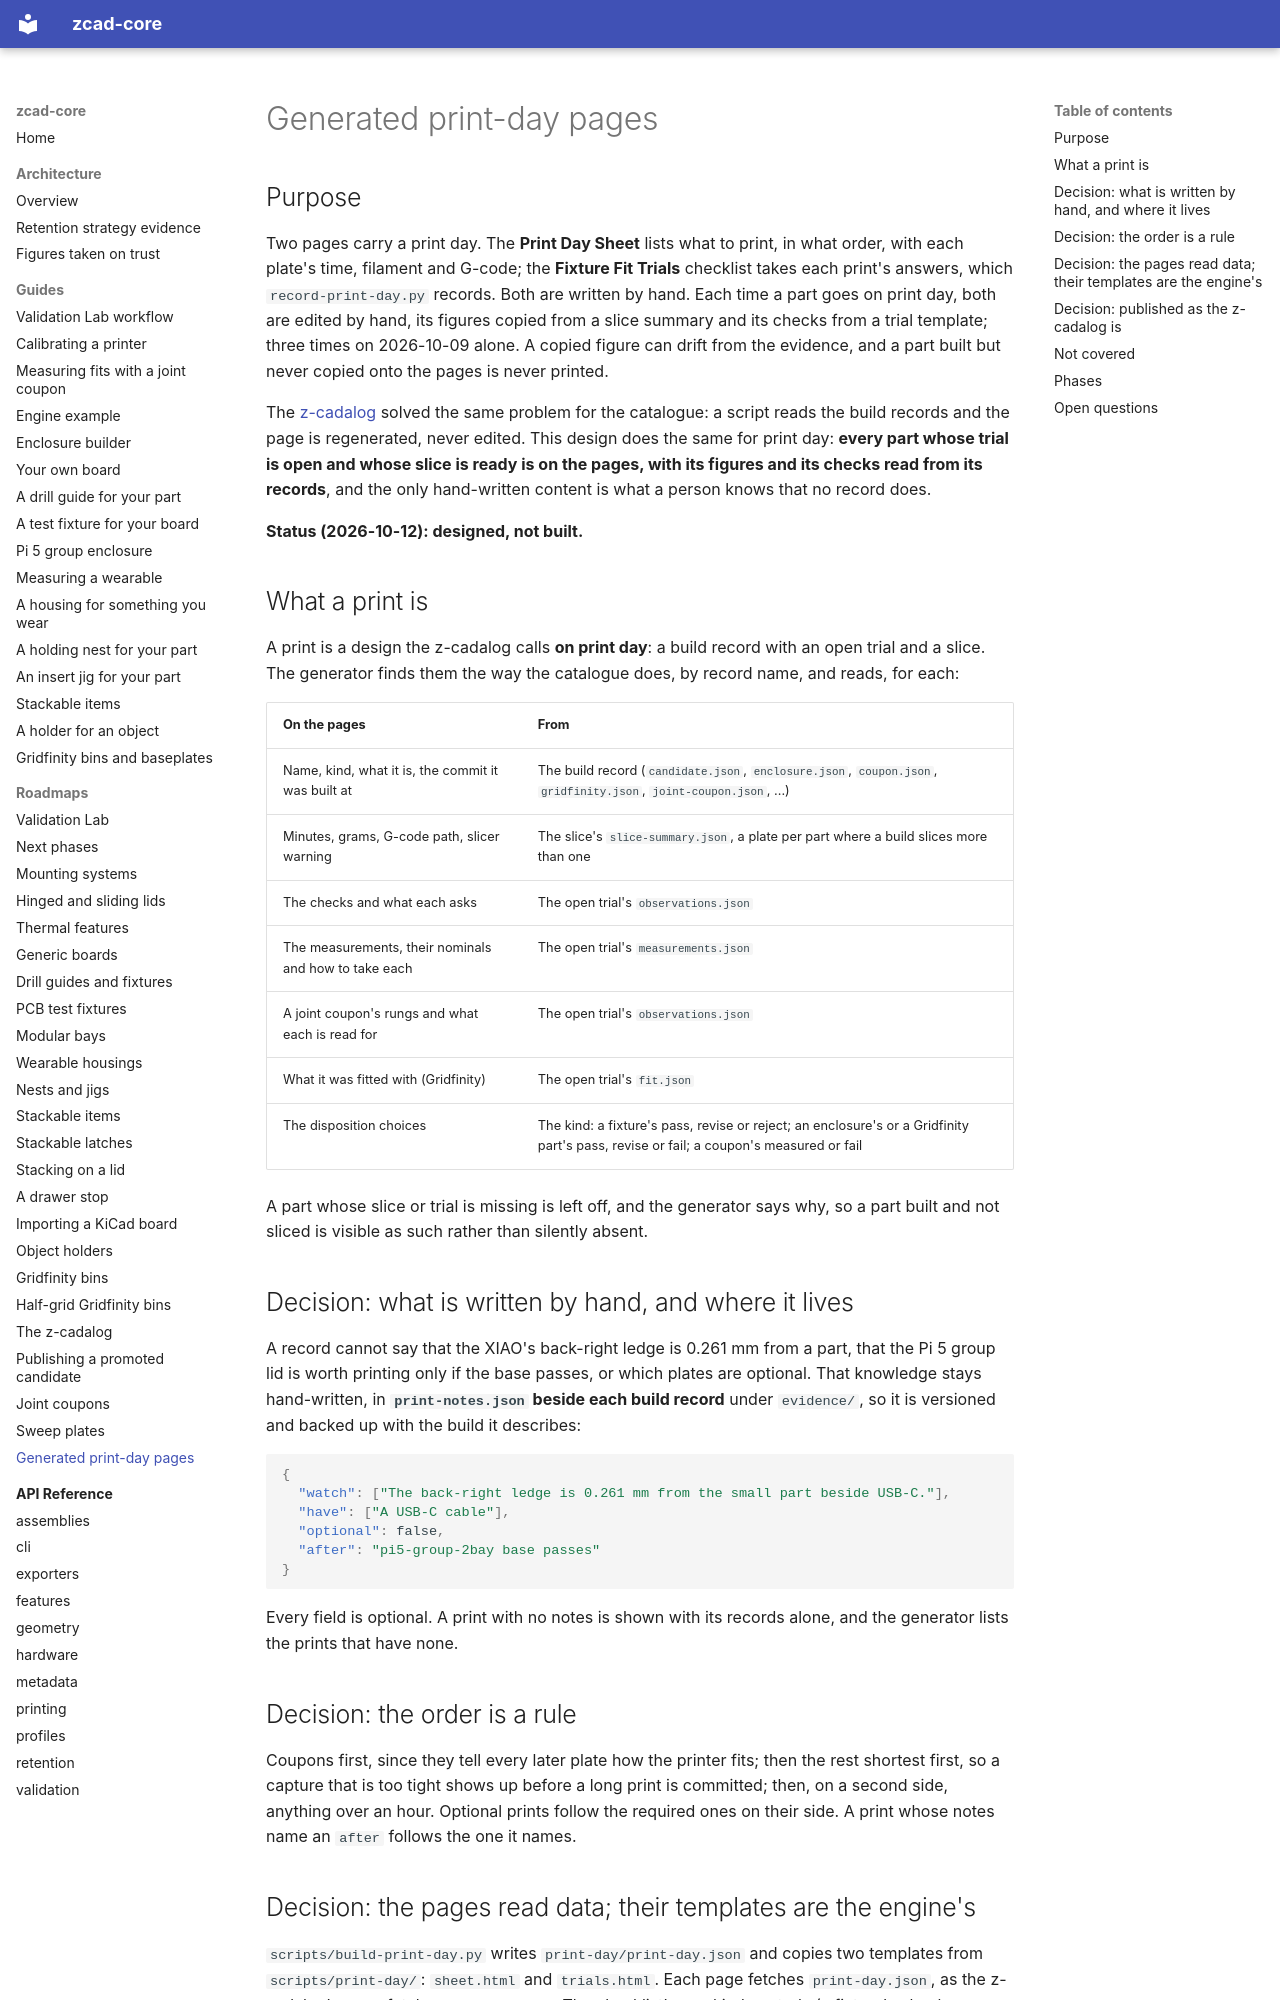

repository: zacharymplace/zcad-core · page: roadmaps/print-day-pages/index.html · generator: mkdocs

# Generated print-day pages

## Purpose

Two pages carry a print day. The **Print Day Sheet** lists what to print, in what order, with each plate's time, filament and G-code; the
**Fixture Fit Trials** checklist takes each print's answers, which `record-print-day.py` records. Both are written by hand. Each time a part
goes on print day, both are edited by hand, its figures copied from a slice summary and its checks from a trial template; three times on
2026-10-09 alone. A copied figure can drift from the evidence, and a part built but never copied onto the pages is never printed.

The [z-cadalog](z-cadalog.md) solved the same problem for the catalogue: a script reads the build records and the page is regenerated, never
edited. This design does the same for print day: **every part whose trial is open and whose slice is ready is on the pages, with its figures
and its checks read from its records**, and the only hand-written content is what a person knows that no record does.

**Status (2026-10-12): designed, not built.**

## What a print is

A print is a design the z-cadalog calls **on print day**: a build record with an open trial and a slice. The generator finds them the way the
catalogue does, by record name, and reads, for each:

| On the pages | From |
| --- | --- |
| Name, kind, what it is, the commit it was built at | The build record (`candidate.json`, `enclosure.json`, `coupon.json`, `gridfinity.json`, `joint-coupon.json`, ...) |
| Minutes, grams, G-code path, slicer warning | The slice's `slice-summary.json`, a plate per part where a build slices more than one |
| The checks and what each asks | The open trial's `observations.json` |
| The measurements, their nominals and how to take each | The open trial's `measurements.json` |
| A joint coupon's rungs and what each is read for | The open trial's `observations.json` |
| What it was fitted with (Gridfinity) | The open trial's `fit.json` |
| The disposition choices | The kind: a fixture's pass, revise or reject; an enclosure's or a Gridfinity part's pass, revise or fail; a coupon's measured or fail |

A part whose slice or trial is missing is left off, and the generator says why, so a part built and not sliced is visible as such rather than
silently absent.

## Decision: what is written by hand, and where it lives

A record cannot say that the XIAO's back-right ledge is 0.261 mm from a part, that the Pi 5 group lid is worth printing only if the base passes,
or which plates are optional. That knowledge stays hand-written, in **`print-notes.json` beside each build record** under `evidence/`, so it is
versioned and backed up with the build it describes:

```json
{
  "watch": ["The back-right ledge is 0.261 mm from the small part beside USB-C."],
  "have": ["A USB-C cable"],
  "optional": false,
  "after": "pi5-group-2bay base passes"
}
```

Every field is optional. A print with no notes is shown with its records alone, and the generator lists the prints that have none.

## Decision: the order is a rule

Coupons first, since they tell every later plate how the printer fits; then the rest shortest first, so a capture that is too tight shows up
before a long print is committed; then, on a second side, anything over an hour. Optional prints follow the required ones on their side. A
print whose notes name an `after` follows the one it names.
